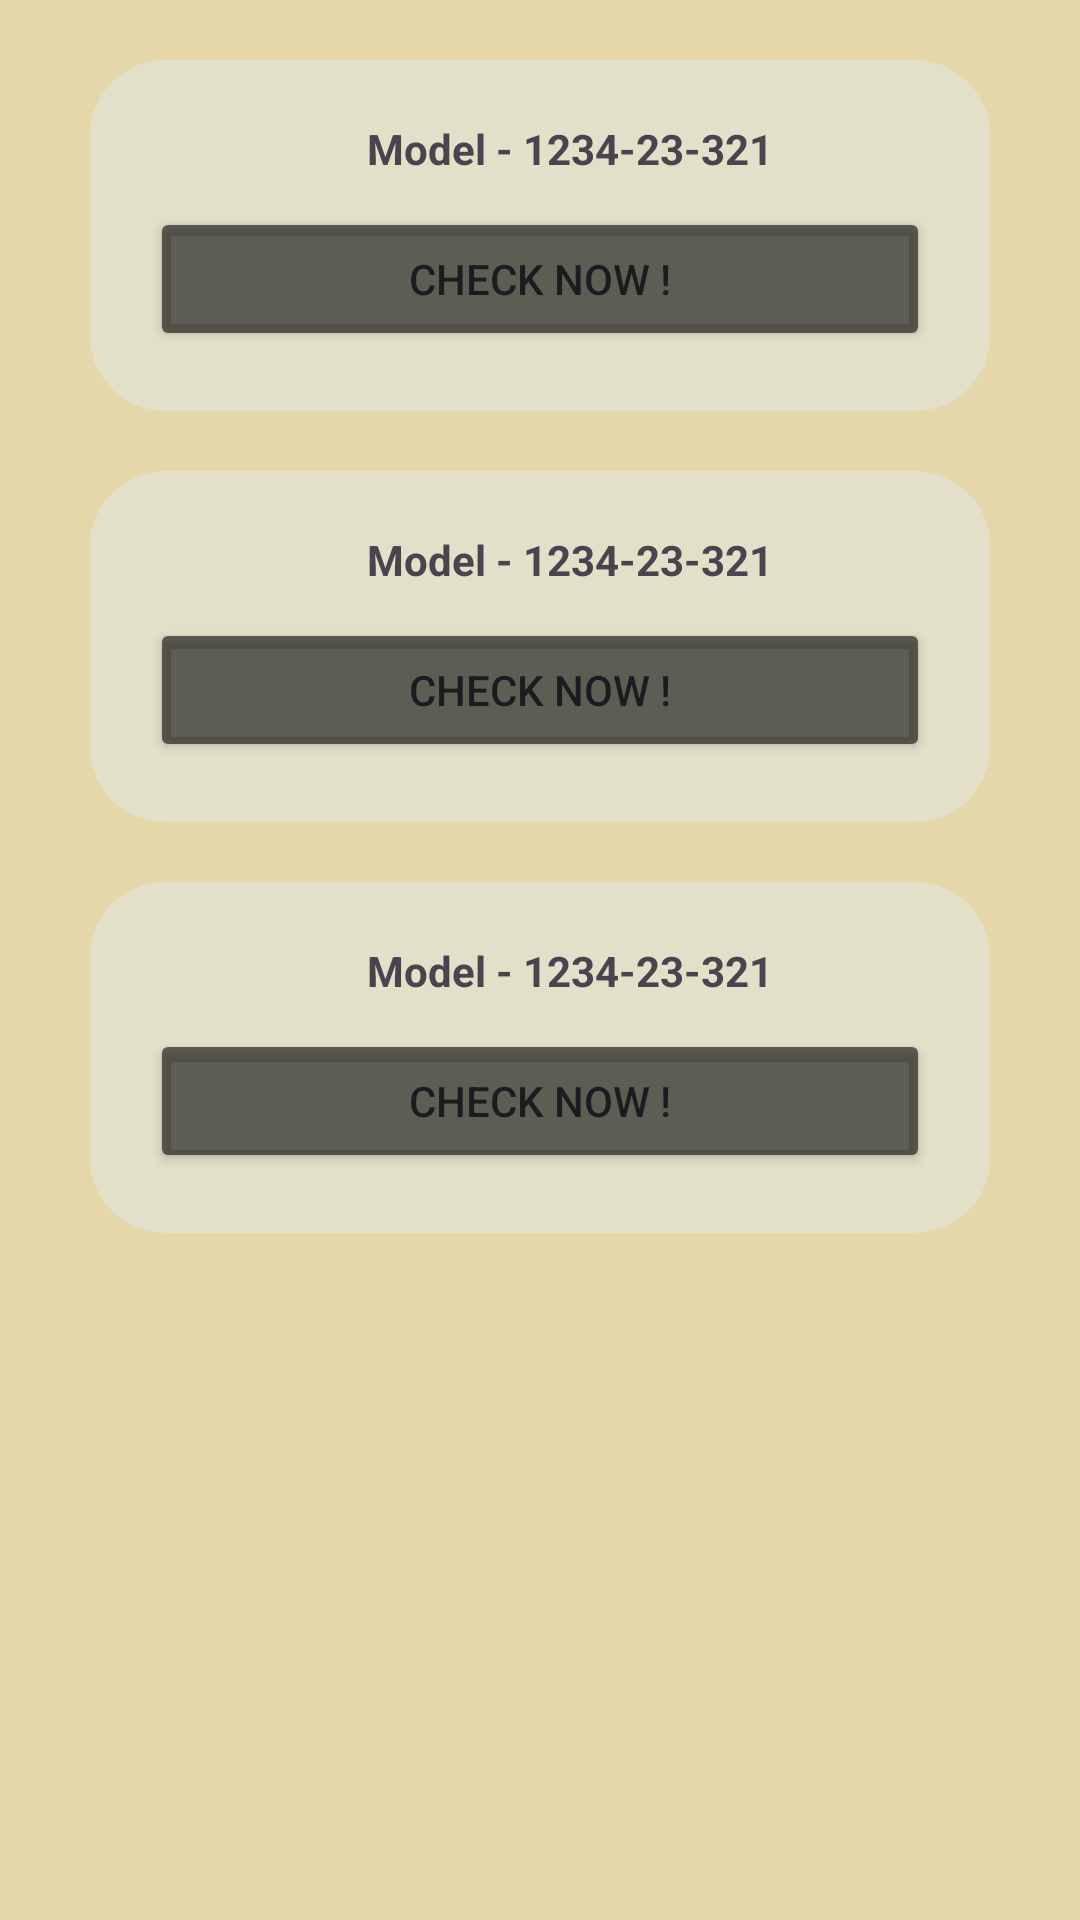

The Android layout XML behind this screen, and the referenced resources:
<!-- AndroidManifest.xml: application theme Theme.RSCranes -->
<!-- res/layout/home.xml -->
<?xml version="1.0" encoding="utf-8"?>
<LinearLayout xmlns:android="http://schemas.android.com/apk/res/android"
    xmlns:app="http://schemas.android.com/apk/res-auto"
    xmlns:tools="http://schemas.android.com/tools"
    android:layout_width="match_parent"
    android:layout_height="match_parent"
    android:background="#E6D7AA"
    android:orientation="vertical"
    tools:context=".MainActivity">

    <ImageView
        android:layout_width="wrap_content"
        android:layout_height="wrap_content"
        android:layout_gravity="right"
        android:src="@drawable/logout"
        />

    <ScrollView
        android:layout_width="match_parent"
        android:layout_height="match_parent" >

        <LinearLayout
            android:layout_width="match_parent"
            android:layout_height="match_parent"
            android:gravity="center"
            android:orientation="vertical"
            android:layout_margin="20dp">

        <LinearLayout
            android:layout_width="300dp"
            android:layout_height="wrap_content"
            android:background="@drawable/roundstyle"
            android:backgroundTint="#E3E0C9"
            android:gravity="center"
            android:orientation="vertical"
            android:layout_marginBottom="20dp"
            android:padding="20dp">

            <TextView
                android:layout_width="wrap_content"
                android:layout_height="wrap_content"
                android:paddingLeft="20dp"
                android:text="Model - 1234-23-321"
                android:textStyle="bold"
                />

            <ImageView
                android:layout_width="wrap_content"
                android:layout_height="wrap_content"
                android:layout_gravity="center"
                android:src="@drawable/crane"
                />
            <Button
                android:layout_width="match_parent"
                android:layout_height="wrap_content"
                android:layout_marginTop="10dp"
                android:text="CHECK NOW !"
                android:backgroundTint="#A4151515"
                />


        </LinearLayout>

            <LinearLayout
                android:layout_width="300dp"
                android:layout_height="wrap_content"
                android:background="@drawable/roundstyle"
                android:backgroundTint="#E3E0C9"
                android:gravity="center"
                android:orientation="vertical"
                android:layout_marginBottom="20dp"
                android:padding="20dp">

                <TextView
                    android:layout_width="wrap_content"
                    android:layout_height="wrap_content"
                    android:paddingLeft="20dp"
                    android:text="Model - 1234-23-321"
                    android:textStyle="bold"
                    />

                <ImageView
                    android:layout_width="wrap_content"
                    android:layout_height="wrap_content"
                    android:layout_gravity="center"
                    android:src="@drawable/crane"
                    />
                <Button
                    android:layout_width="match_parent"
                    android:layout_height="wrap_content"
                    android:layout_marginTop="10dp"
                    android:text="CHECK NOW !"
                    android:backgroundTint="#A4151515"
                    />


            </LinearLayout>
            <LinearLayout
                android:layout_width="300dp"
                android:layout_height="wrap_content"
                android:background="@drawable/roundstyle"
                android:backgroundTint="#E3E0C9"
                android:gravity="center"
                android:orientation="vertical"
                android:layout_marginBottom="20dp"
                android:padding="20dp">

                <TextView
                    android:layout_width="wrap_content"
                    android:layout_height="wrap_content"
                    android:paddingLeft="20dp"
                    android:text="Model - 1234-23-321"
                    android:textStyle="bold"
                    />

                <ImageView
                    android:layout_width="wrap_content"
                    android:layout_height="wrap_content"
                    android:layout_gravity="center"
                    android:src="@drawable/crane"
                    />
                <Button
                    android:layout_width="match_parent"
                    android:layout_height="wrap_content"
                    android:layout_marginTop="10dp"
                    android:text="CHECK NOW !"
                    android:backgroundTint="#A4151515"
                    />


            </LinearLayout>

        </LinearLayout>

    </ScrollView>

</LinearLayout>
<!-- resources referenced by this layout -->
<resources>
  <!-- drawable roundstyle (drawable) -->
  <?xml version="1.0" encoding="utf-8"?>
  <shape xmlns:android="http://schemas.android.com/apk/res/android"
      android:shape="rectangle">
       <corners
          android:radius="25dp" />
      <size
          android:height="40dp"
          android:width="40dp"
          />
  </shape>
  <style name="Theme.RSCranes" parent="Base.Theme.RSCranes" />
  <style name="Base.Theme.RSCranes" parent="Theme.Material3.DayNight.NoActionBar">
          
          
      </style>
</resources>
